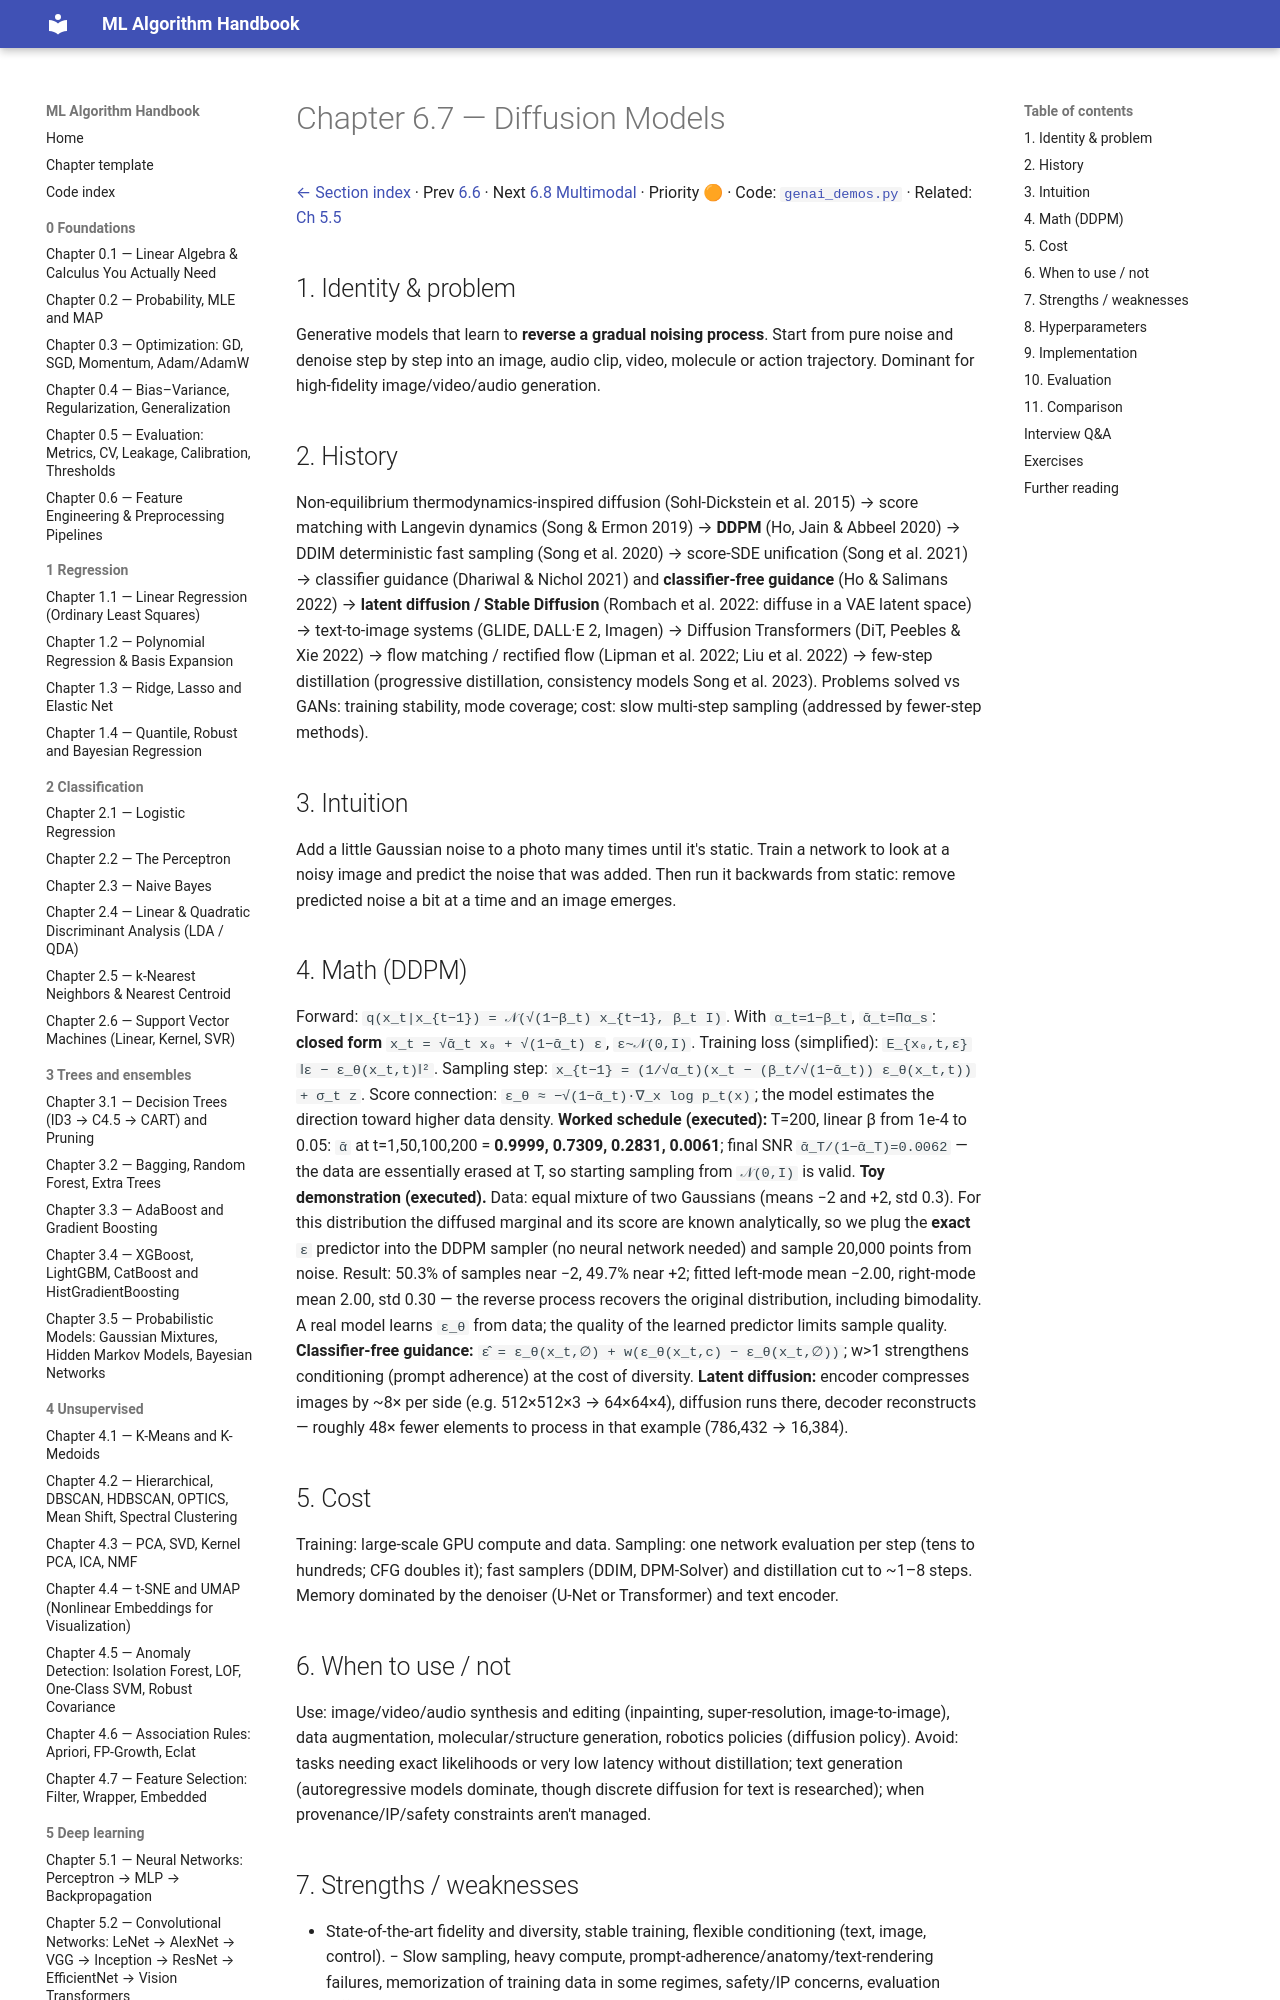

repository: Fuzzy-programmer/ml-algorithm-handbook · page: 10-genai-and-llms/07-diffusion-models/index.html · generator: mkdocs

# Chapter 6.7 — Diffusion Models

[← Section index](README.md) · Prev [6.6](06-alignment-rlhf-dpo.md) · Next [6.8 Multimodal](08-multimodal.md) · Priority 🟠 · Code: [`genai_demos.py`](../code/genai_demos.py) · Related: [Ch 5.5](../05-deep-learning/05-generative-ae-vae-gan.md)

## 1. Identity & problem
Generative models that learn to **reverse a gradual noising process**. Start from pure noise and denoise step by step into an image, audio clip, video, molecule or action trajectory. Dominant for high-fidelity image/video/audio generation.

## 2. History
Non-equilibrium thermodynamics-inspired diffusion (Sohl-Dickstein et al. 2015) → score matching with Langevin dynamics (Song & Ermon 2019) → **DDPM** (Ho, Jain & Abbeel 2020) → DDIM deterministic fast sampling (Song et al. 2020) → score-SDE unification (Song et al. 2021) → classifier guidance (Dhariwal & Nichol 2021) and **classifier-free guidance** (Ho & Salimans 2022) → **latent diffusion / Stable Diffusion** (Rombach et al. 2022: diffuse in a VAE latent space) → text-to-image systems (GLIDE, DALL·E 2, Imagen) → Diffusion Transformers (DiT, Peebles & Xie 2022) → flow matching / rectified flow (Lipman et al. 2022; Liu et al. 2022) → few-step distillation (progressive distillation, consistency models Song et al. 2023). Problems solved vs GANs: training stability, mode coverage; cost: slow multi-step sampling (addressed by fewer-step methods).

## 3. Intuition
Add a little Gaussian noise to a photo many times until it's static. Train a network to look at a noisy image and predict the noise that was added. Then run it backwards from static: remove predicted noise a bit at a time and an image emerges.
